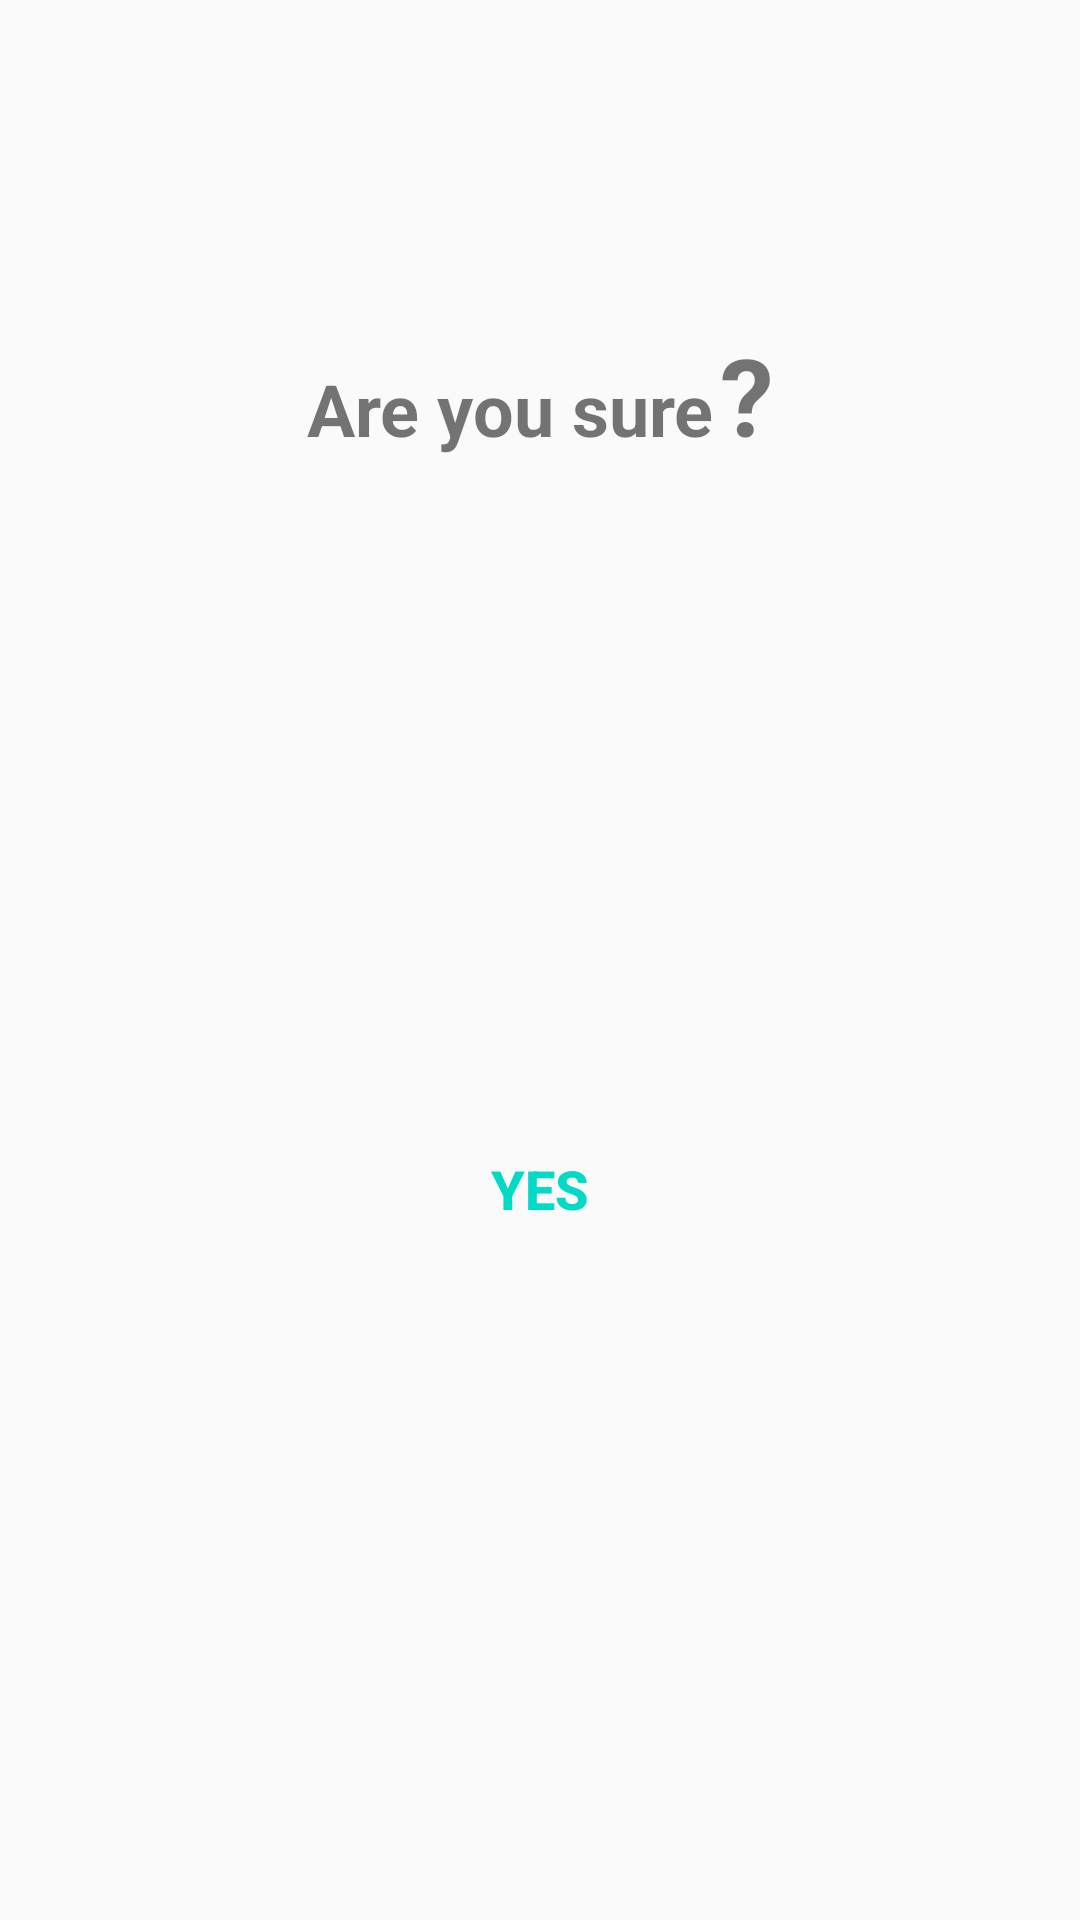

Write the Android layout XML for this screen, with the resource values it uses.
<!-- AndroidManifest.xml: application theme AppTheme -->
<!-- res/layout/confirmation_dialog.xml -->
<?xml version="1.0" encoding="utf-8"?>
<androidx.constraintlayout.widget.ConstraintLayout xmlns:android="http://schemas.android.com/apk/res/android"
    xmlns:app="http://schemas.android.com/apk/res-auto"
    xmlns:tools="http://schemas.android.com/tools"
    android:layout_width="match_parent"
    android:layout_height="wrap_content">

    <ImageButton
        android:id="@+id/closeImageButton"
        android:layout_width="40dp"
        android:layout_height="40dp"
        android:layout_marginTop="16dp"
        android:layout_marginEnd="16dp"
        android:background="@android:color/transparent"
        android:contentDescription="@string/close"
        android:scaleType="fitCenter"
        app:srcCompat="@drawable/ic_round_cancel_24"
        app:layout_constraintEnd_toEndOf="parent"
        app:layout_constraintTop_toTopOf="parent"
        android:layout_marginRight="16dp"
        tools:ignore="VectorDrawableCompat" />

    <TextView
        android:id="@+id/textView2"
        android:layout_width="wrap_content"
        android:layout_height="wrap_content"
        android:layout_marginTop="64dp"
        android:text="@string/are_you_sure"
        android:textSize="24sp"
        android:textStyle="bold"
        app:layout_constraintEnd_toEndOf="parent"
        app:layout_constraintEnd_toStartOf="@+id/textView3"
        app:layout_constraintHorizontal_bias="0.5"
        app:layout_constraintHorizontal_chainStyle="packed"
        app:layout_constraintStart_toStartOf="parent"
        app:layout_constraintTop_toBottomOf="@+id/closeImageButton" />

    <Button
        android:id="@+id/yesButton"
        android:layout_width="@dimen/button_width"
        android:layout_height="@dimen/button_height"
        android:layout_marginTop="64dp"
        android:layout_marginBottom="64dp"
        android:background="@drawable/ic_boarder_rectangle_yellow"
        android:text="@string/yes"
        android:textColor="@color/colorAccent"
        android:textSize="18sp"
        android:textStyle="bold"
        app:layout_constraintBottom_toBottomOf="parent"
        app:layout_constraintEnd_toEndOf="parent"
        app:layout_constraintStart_toStartOf="parent"
        app:layout_constraintTop_toBottomOf="@+id/textView2" />

    <TextView
        android:id="@+id/textView3"
        android:layout_width="wrap_content"
        android:layout_height="wrap_content"
        android:layout_marginStart="2dp"
        android:text="@string/question_mark"
        android:textSize="36sp"
        android:textStyle="bold"
        app:layout_constraintBaseline_toBaselineOf="@+id/textView2"
        app:layout_constraintEnd_toEndOf="parent"
        app:layout_constraintHorizontal_bias="0.5"
        app:layout_constraintHorizontal_chainStyle="packed"
        app:layout_constraintStart_toEndOf="@+id/textView2"
        android:layout_marginLeft="2dp" />

</androidx.constraintlayout.widget.ConstraintLayout>
<!-- resources referenced by this layout -->
<resources>
  <color name="colorAccent">#03DAC5</color>
  <dimen name="button_height">40dp</dimen>
  <dimen name="button_width">150dp</dimen>
  <!-- drawable ic_round_cancel_24 (drawable) -->
  <vector android:height="24dp"
      android:tint="#737373"
      android:viewportHeight="24"
      android:viewportWidth="24"
      android:width="24dp"
      xmlns:android="http://schemas.android.com/apk/res/android">
      <path
          android:fillColor="@android:color/white"
          android:pathData="M12,2C6.47,2 2,6.47 2,12s4.47,10 10,10 10,-4.47 10,-10S17.53,2 12,2zM16.3,16.3c-0.39,0.39 -1.02,0.39 -1.41,0L12,13.41 9.11,16.3c-0.39,0.39 -1.02,0.39 -1.41,0 -0.39,-0.39 -0.39,-1.02 0,-1.41L10.59,12 7.7,9.11c-0.39,-0.39 -0.39,-1.02 0,-1.41 0.39,-0.39 1.02,-0.39 1.41,0L12,10.59l2.89,-2.89c0.39,-0.39 1.02,-0.39 1.41,0 0.39,0.39 0.39,1.02 0,1.41L13.41,12l2.89,2.89c0.38,0.38 0.38,1.02 0,1.41z" />
  </vector>
  <string name="are_you_sure">Are you sure</string>
  <string name="close">close</string>
  <string name="question_mark">\?</string>
  <string name="yes">Yes</string>
  <style name="AppTheme" parent="Theme.AppCompat.Light.DarkActionBar">
          
          <item name="colorPrimary">@color/colorPrimary</item>
          <item name="colorPrimaryDark">@color/colorPrimaryDark</item>
          <item name="colorAccent">@color/colorAccent</item>
      </style>
  <color name="colorPrimary">#6200EE</color>
  <color name="colorPrimaryDark">#3700B3</color>
</resources>
